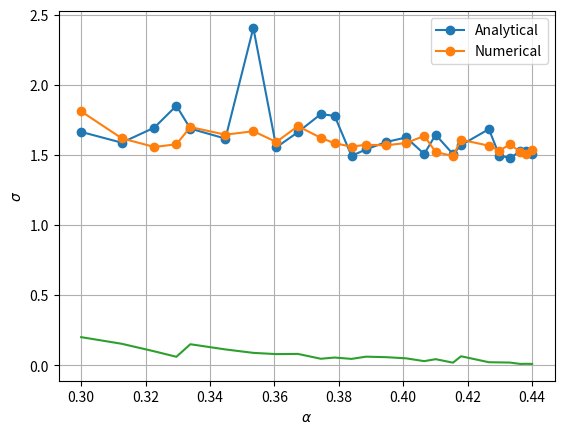

The matplotlib source for this figure:
import numpy as np
from math import exp, sqrt
from random import random, seed, normalvariate
import matplotlib.pyplot as plt
import time

def Psi(r, alpha):
    product = 1
    for i in range(NUMBER_OF_PARTICLES):
        r2 = 0
        for j in range(DIMENSION):
            r2+=r[i,j]**2
        product*=exp(-alpha*r2)
    return product
    #return exp(-alpha*r[0,0]**2)

def local_energy_analytical(r, alpha):
    E = 0
    for i in range(NUMBER_OF_PARTICLES):
        r2 = 0
        for j in range(DIMENSION):
            r2+=r[i,j]**2
        E+=(DIMENSION*alpha-2*alpha**2*r2+0.5*r2)
    return E/NUMBER_OF_PARTICLES
    #psi = Psi(r, alpha)
    #deriv = (-2*alpha+4*alpha**2*r[0,0]**2)*psi
    #return -0.5*(1/psi)*deriv+0.5*r[0,0]**2

def deriv2(r, alpha, dx):
    d2 = 0
    dx2 = dx**2
    psi = Psi(r, alpha)
    for i in range(NUMBER_OF_PARTICLES):
        for j in range(DIMENSION):
            r[i,j] += dx
            psi1 = Psi(r, alpha)
            r[i,j] -= 2*dx
            psi2 = Psi(r, alpha)
            r[i,j] += dx
            d2 += (psi1-2*psi+psi2)/dx2
    return d2/psi

def local_energy_numerical(r, alpha):
    E = 0
    r2 = 0
    for i in range(NUMBER_OF_PARTICLES):
        for j in range(DIMENSION):
            r2+=r[i,j]**2
    E+=0.5*(-deriv2(r, alpha, 1e-6)+r2)
    return E/NUMBER_OF_PARTICLES
    #psi = Psi(r, alpha)
    #deriv = deriv2(r, alpha, 0.01)
    #return -0.5*(1/psi)*deriv+0.5*r[0,0]**2

def QuantumForce(r,alpha):
    qforce = np.zeros((NUMBER_OF_PARTICLES, DIMENSION), np.double)
    for i in range(NUMBER_OF_PARTICLES):
        qforce[i] = -4*alpha*r[i] ## ERLEND: 2 i stedet for 4
    return qforce

def derivative(r):
    r_sum = 0
    for i in range(NUMBER_OF_PARTICLES):
        r2 = 0
        for j in range(DIMENSION):
            r2+=r[i,j]**2
        r_sum += r2
    return -r_sum

def MonteCarlo(Energies, E_L):
    accept_rate=0
    n_MCC=100
    step_size = 1.0 #4.0
    dt=0.5 #2.6
    D=0.5
    gamma = 0.005 #0.01


    pos_old = np.zeros((NUMBER_OF_PARTICLES, DIMENSION), np.double)
    pos_new = np.zeros((NUMBER_OF_PARTICLES, DIMENSION), np.double)
    qf_old = np.zeros((NUMBER_OF_PARTICLES, DIMENSION), np.double)
    qf_new = np.zeros((NUMBER_OF_PARTICLES, DIMENSION), np.double)

    seed()

    a = 0.3
    for ia in range(max_var):
        #a += 0.025
        alpha[ia] = a
        energy = 0
        energy2 = 0
        Psi_deriv = 0
        PsiE_deriv = 0


        # place the particles randomly
        for i in range(NUMBER_OF_PARTICLES):
            for j in range(DIMENSION):
                #pos_old[i, j] = step_size*(random()-0.5)
                pos_old[i, j] = normalvariate(0.0, 1.0)*np.sqrt(dt)
        psi_old = Psi(pos_old, a)
        qf_old = QuantumForce(pos_old,a)
        deltaE = E_L(pos_old, a)
        #print(deltaE)

        teller=0
        for MCC in range(n_MCC):
            # create a trial for new position
            for i in range(NUMBER_OF_PARTICLES):
                for j in range(DIMENSION):
                    #pos_new[i, j] = pos_old[i, j] + step_size*(random()-0.5)
                    pos_new[i,j] = pos_old[i,j]+normalvariate(0.0,1.0)*sqrt(dt)+qf_old[i,j]*dt*D
                psi_new = Psi(pos_new, a)
                qf_new = QuantumForce(pos_new, a)
                GreensFunction = 0.0
            #for i in range(NUMBER_OF_PARTICLES):
                for j in range(DIMENSION):
                    GreensFunction += 0.5*(qf_old[i,j]+qf_new[i,j])*(D*dt*0.5*(qf_old[i,j]-qf_new[i,j])-pos_new[i,j]+pos_old[i,j])
                GreensFunction = exp(GreensFunction)
                prob_rate = GreensFunction*psi_new**2/psi_old**2
            #Metropolis test
                if random() < prob_rate:
                    for j in range(DIMENSION):
                        pos_old[i,j] = pos_new[i,j]
                        qf_old[i,j] = qf_new[i,j]
                    psi_old = psi_new
                    teller+=1
            deltaE = E_L(pos_old, a)

            energy += deltaE
            energy2 += deltaE**2

            deltaPsi = derivative(pos_old)
            Psi_deriv += deltaPsi
            PsiE_deriv += deltaPsi*deltaE


        energy /= n_MCC
        energy2 /= n_MCC
        variance = energy2 - energy**2
        error = np.sqrt(abs(variance)/n_MCC)
        Energies[ia] = energy
        Variances[ia] = variance
        accept_rate+=teller/n_MCC

        Psi_deriv /= n_MCC
        PsiE_deriv /= n_MCC
        gradient = 2*(PsiE_deriv - Psi_deriv*energy)

        a -= gamma*gradient
    return Energies, alpha, accept_rate/max_var



NUMBER_OF_PARTICLES = 2
DIMENSION = 3
max_var = 25
alpha = np.zeros(max_var)
Energies_a = np.zeros(max_var)
Energies_n = np.zeros(max_var)
Variances = np.zeros(max_var)

start_time = time.time()

Energies_a, alpha, accept_rate = MonteCarlo(Energies_a, local_energy_analytical)
print(time.time()-start_time, 's')
print(accept_rate) #burde være ca 0.5-0.6, økes med mindre steglengde
Energies_n, alpha, accept_rate = MonteCarlo(Energies_n, local_energy_numerical)
#print(accept_rate)

print('Optimized alpha:', alpha[-1], '      E =', Energies_a[-1])
plt.plot(alpha, Energies_a, '-o', label='Analytical')
plt.plot(alpha, Energies_n, '-o', label='Numerical')
plt.legend()
plt.grid(True)
plt.xlabel(r'$\alpha$')
plt.ylabel('E')
plt.show()

plt.plot(alpha, Variances)
plt.grid(True)
plt.xlabel(r'$\alpha$')
plt.ylabel(r'$\sigma$')
plt.show()

## finn ut hvor man skal variere posisionen, hvor skal man putte inn indeks i????
